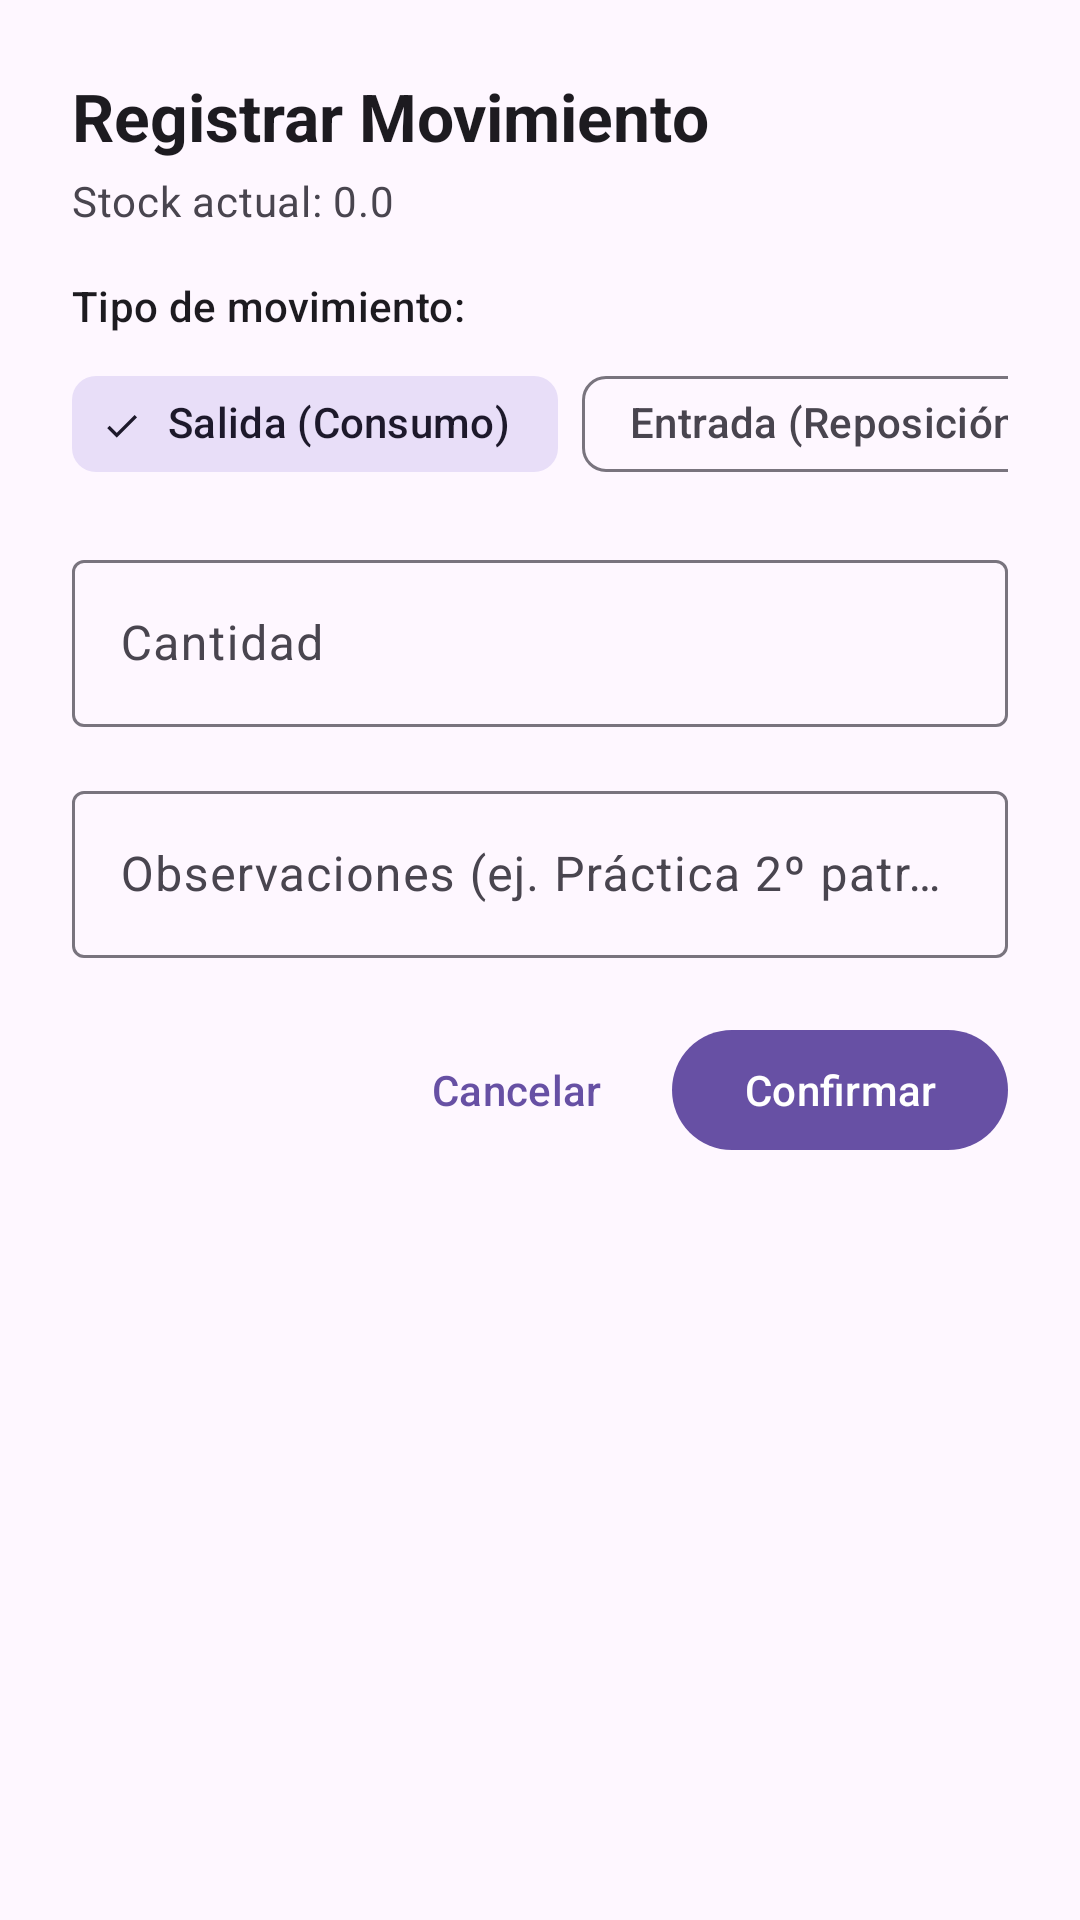

Here is an Android app screen rendered from its layout file. Give the layout XML and the strings, colors and styles it references.
<!-- AndroidManifest.xml: application theme Theme.ControlStockTextil -->
<!-- res/layout/dialog_movimiento.xml -->
<?xml version="1.0" encoding="utf-8"?>
<LinearLayout xmlns:android="http://schemas.android.com/apk/res/android"
    xmlns:app="http://schemas.android.com/apk/res-auto"
    android:layout_width="match_parent"
    android:layout_height="wrap_content"
    android:orientation="vertical"
    android:padding="24dp">

    <TextView
        android:id="@+id/tvTituloDialogo"
        android:layout_width="match_parent"
        android:layout_height="wrap_content"
        android:text="Registrar Movimiento"
        android:textAppearance="?attr/textAppearanceTitleLarge"
        android:textStyle="bold" />

    <TextView
        android:id="@+id/tvStockActualDialogo"
        android:layout_width="match_parent"
        android:layout_height="wrap_content"
        android:layout_marginTop="4dp"
        android:layout_marginBottom="16dp"
        android:text="Stock actual: 0.0"
        android:textAppearance="?attr/textAppearanceBodyMedium"
        android:textColor="?android:attr/textColorSecondary" />

    
    <TextView
        android:layout_width="match_parent"
        android:layout_height="wrap_content"
        android:text="Tipo de movimiento:"
        android:textAppearance="?attr/textAppearanceLabelLarge" />

    <HorizontalScrollView
        android:layout_width="match_parent"
        android:layout_height="wrap_content"
        android:layout_marginTop="6dp"
        android:layout_marginBottom="16dp"
        android:scrollbars="none">

        <com.google.android.material.chip.ChipGroup
            android:id="@+id/chipGroupTipo"
            android:layout_width="wrap_content"
            android:layout_height="wrap_content"
            app:singleLine="true"
            app:singleSelection="true">

            <com.google.android.material.chip.Chip
                android:id="@+id/chipSalida"
                style="@style/Widget.Material3.Chip.Filter"
                android:layout_width="wrap_content"
                android:layout_height="wrap_content"
                android:checked="true"
                android:text="Salida (Consumo)" />

            <com.google.android.material.chip.Chip
                android:id="@+id/chipEntrada"
                style="@style/Widget.Material3.Chip.Filter"
                android:layout_width="wrap_content"
                android:layout_height="wrap_content"
                android:text="Entrada (Reposición)" />

            <com.google.android.material.chip.Chip
                android:id="@+id/chipPrestamo"
                style="@style/Widget.Material3.Chip.Filter"
                android:layout_width="wrap_content"
                android:layout_height="wrap_content"
                android:text="Préstamo" />

            <com.google.android.material.chip.Chip
                android:id="@+id/chipDevolucion"
                style="@style/Widget.Material3.Chip.Filter"
                android:layout_width="wrap_content"
                android:layout_height="wrap_content"
                android:text="Devolución" />

            <com.google.android.material.chip.Chip
                android:id="@+id/chipAjuste"
                style="@style/Widget.Material3.Chip.Filter"
                android:layout_width="wrap_content"
                android:layout_height="wrap_content"
                android:text="Ajuste / Recuento" />

        </com.google.android.material.chip.ChipGroup>
    </HorizontalScrollView>

    
    <com.google.android.material.textfield.TextInputLayout
        android:id="@+id/tilCantidad"
        style="@style/Widget.Material3.TextInputLayout.OutlinedBox"
        android:layout_width="match_parent"
        android:layout_height="wrap_content"
        android:layout_marginBottom="16dp"
        android:hint="Cantidad">

        <com.google.android.material.textfield.TextInputEditText
            android:id="@+id/etCantidad"
            android:layout_width="match_parent"
            android:layout_height="wrap_content"
            android:inputType="numberDecimal"
            android:maxLines="1" />
    </com.google.android.material.textfield.TextInputLayout>

    
    <com.google.android.material.textfield.TextInputLayout
        android:id="@+id/tilObservaciones"
        style="@style/Widget.Material3.TextInputLayout.OutlinedBox"
        android:layout_width="match_parent"
        android:layout_height="wrap_content"
        android:layout_marginBottom="20dp"
        android:hint="Observaciones (ej. Práctica 2º patronaje)">

        <com.google.android.material.textfield.TextInputEditText
            android:id="@+id/etObservaciones"
            android:layout_width="match_parent"
            android:layout_height="wrap_content"
            android:inputType="textMultiLine"
            android:maxLines="3" />
    </com.google.android.material.textfield.TextInputLayout>

    <ProgressBar
        android:id="@+id/progressBarMovimiento"
        android:layout_width="wrap_content"
        android:layout_height="wrap_content"
        android:layout_gravity="center"
        android:layout_marginBottom="12dp"
        android:visibility="gone" />

    
    <LinearLayout
        android:layout_width="match_parent"
        android:layout_height="wrap_content"
        android:gravity="end"
        android:orientation="horizontal">

        <com.google.android.material.button.MaterialButton
            android:id="@+id/btnCancelar"
            style="@style/Widget.Material3.Button.TextButton"
            android:layout_width="wrap_content"
            android:layout_height="wrap_content"
            android:text="Cancelar" />

        <com.google.android.material.button.MaterialButton
            android:id="@+id/btnGuardarMovimiento"
            android:layout_width="wrap_content"
            android:layout_height="wrap_content"
            android:layout_marginStart="8dp"
            android:text="Confirmar" />

    </LinearLayout>

</LinearLayout>
<!-- resources referenced by this layout -->
<resources>
  <style name="Theme.ControlStockTextil" parent="Base.Theme.ControlStockTextil" />
  <style name="Base.Theme.ControlStockTextil" parent="Theme.Material3.DayNight.NoActionBar">
          
          
      </style>
</resources>
